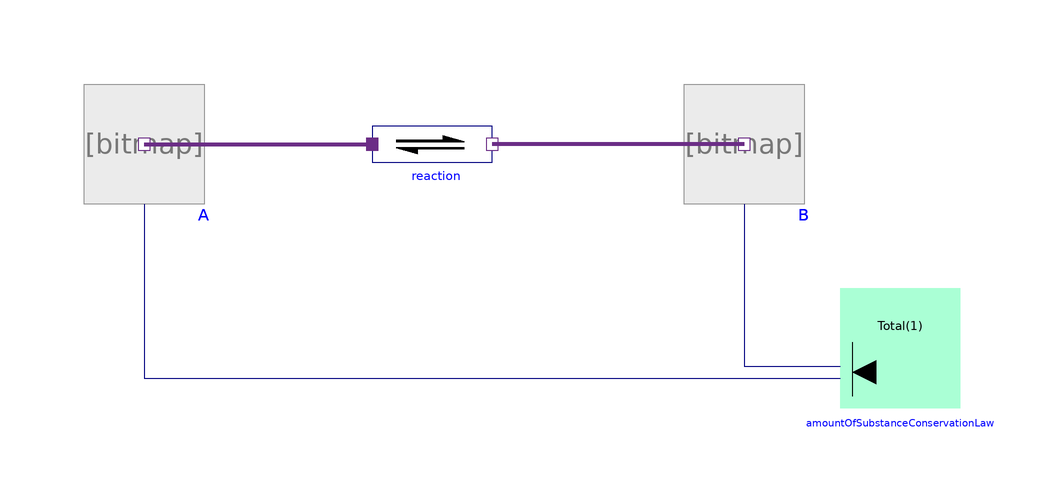

The component connection diagram of the Modelica model below, drawn from its own Placement and Line annotations.

model SimpleReaction_in_Equilibrium
        extends Modelica.Icons.Example;

        import Physiolibrary.Types.*;

        SteadyStates.Components.MolarConservationLaw
          amountOfSubstanceConservationLaw(
          n=2,
          Total(displayUnit="mol") = 1,
          Simulation=SimulationType.SteadyState)
          annotation (Placement(transformation(extent={{68,-44},{88,-24}})));
        Chemical.Components.Substance A(Simulation=SimulationType.SteadyState,
            solute_start=0.9)
          annotation (Placement(transformation(extent={{-58,-10},{-38,10}})));
        Chemical.Components.ChemicalReaction reaction(K=1)
          annotation (Placement(transformation(extent={{-10,-10},{10,10}})));
        Chemical.Components.Substance B(
          Simulation=SimulationType.SteadyState,
          isDependent=true,
          solute_start=0.1)
          annotation (Placement(transformation(extent={{42,-10},{62,10}})));

      equation
        connect(A.solute, amountOfSubstanceConservationLaw.fragment[1]) annotation (
            Line(
            points={{-48,-10},{-48,-39},{68,-39}},
            color={0,0,127},
            smooth=Smooth.None));
        connect(B.solute, amountOfSubstanceConservationLaw.fragment[2]) annotation (
            Line(
            points={{52,-10},{52,-37},{68,-37}},
            color={0,0,127},
            smooth=Smooth.None));
        connect(B.q_out,reaction. products[1]) annotation (Line(
            points={{52,0},{10,0}},
            color={107,45,134},
            thickness=1,
            smooth=Smooth.None));
        connect(A.q_out,reaction. substrates[1]) annotation (Line(
            points={{-48,0},{-10,0}},
            color={107,45,134},
            thickness=1,
            smooth=Smooth.None));
        annotation (Documentation(revisions="<html>
<p><i>2013</i></p>
<p>Marek Matejak, Charles University, Prague, Czech Republic </p>
</html>"),
       experiment(StopTime=1));
      end SimpleReaction_in_Equilibrium;